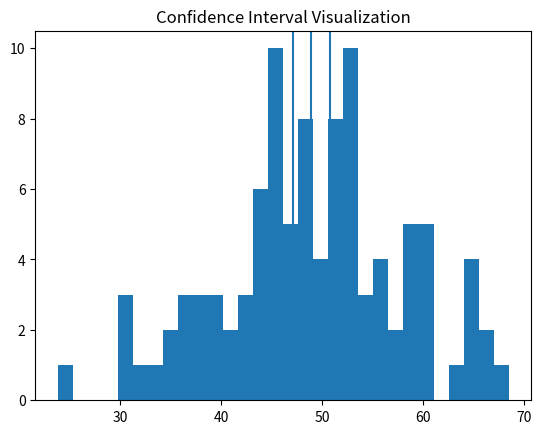

Source code (Python):
import numpy as np
from scipy import stats

np.random.seed(42)
data = np.random.normal(loc=50, scale=10, size=100)
mean = np.mean(data)
std = np.std(data, ddof=1)
n = len(data)

mean

confidence_level = 0.95

t_critical = stats.t.ppf((1 + confidence_level) / 2, df=n-1)

margin_of_error = t_critical * (std / np.sqrt(n))

lower_bound = mean - margin_of_error
upper_bound = mean + margin_of_error

print("Confidence Interval:", (lower_bound, upper_bound))

ci = stats.t.interval(confidence_level, df=n-1, loc=mean, scale=std/np.sqrt(n))
print("Confidence Interval (SciPy):", ci)

import matplotlib.pyplot as plt

plt.hist(data, bins=30)
plt.axvline(lower_bound)
plt.axvline(upper_bound)
plt.axvline(mean)
plt.title("Confidence Interval Visualization")
plt.show()
